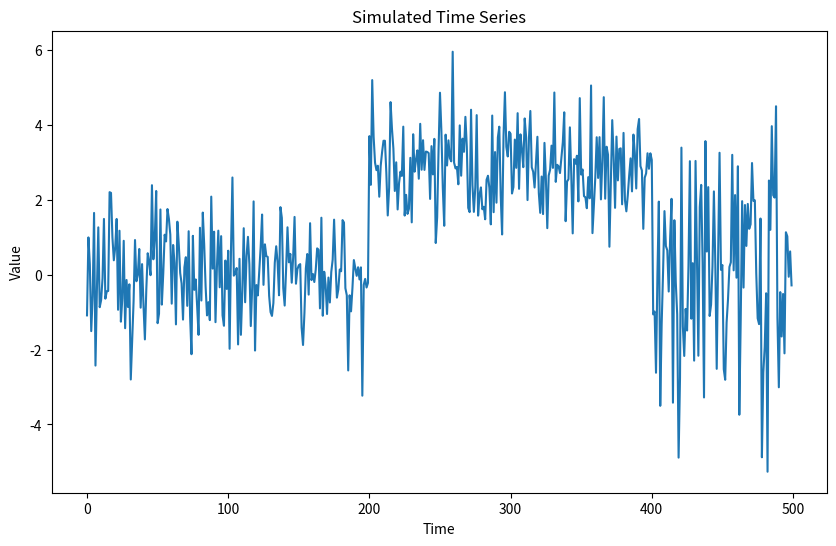
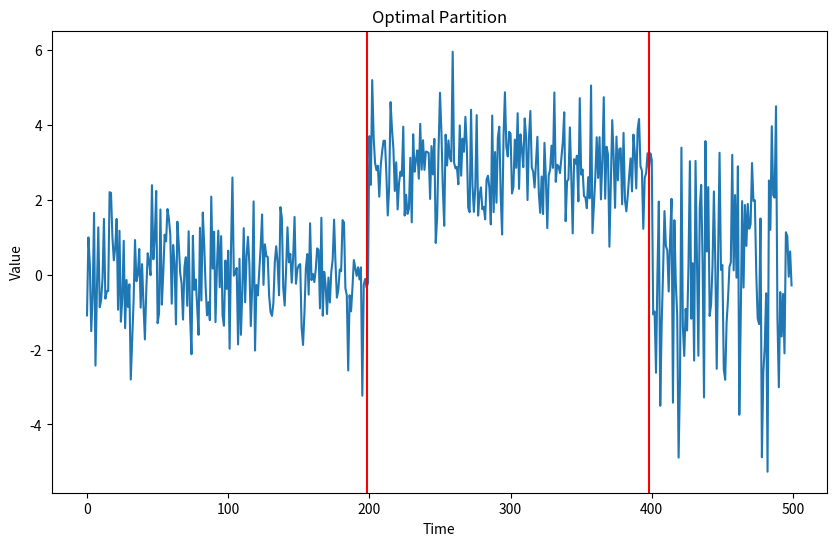
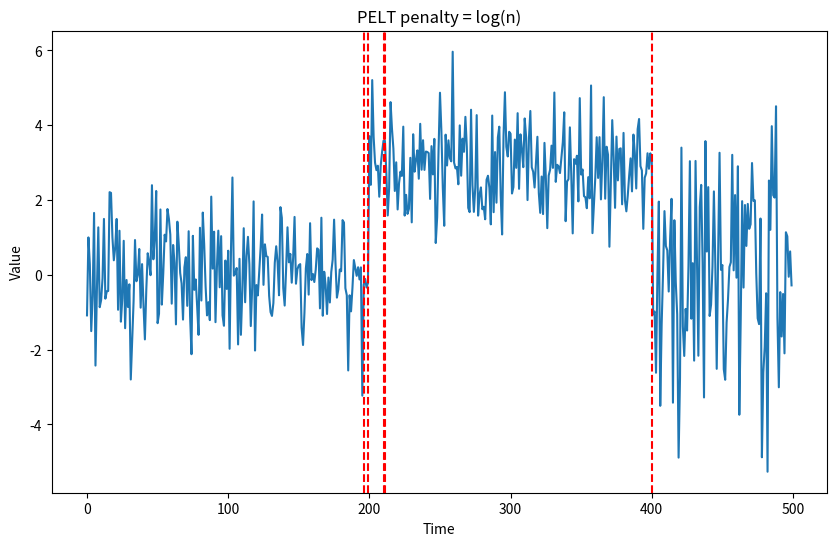
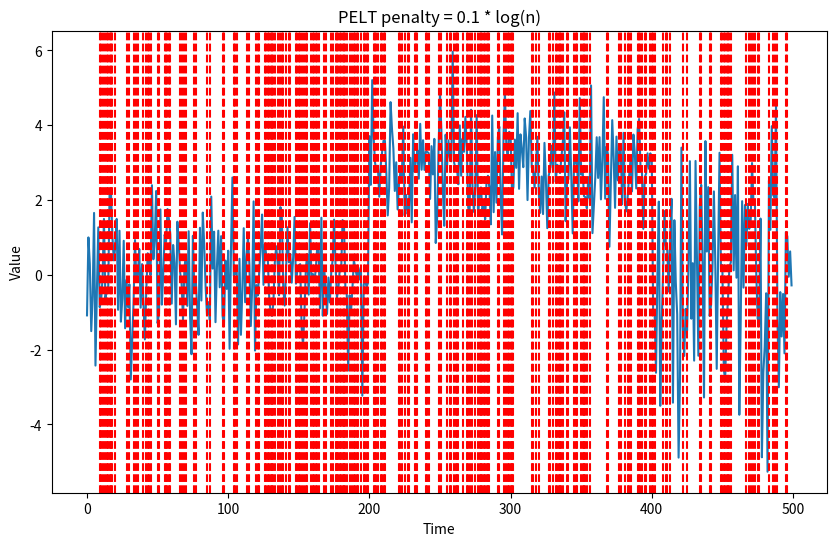
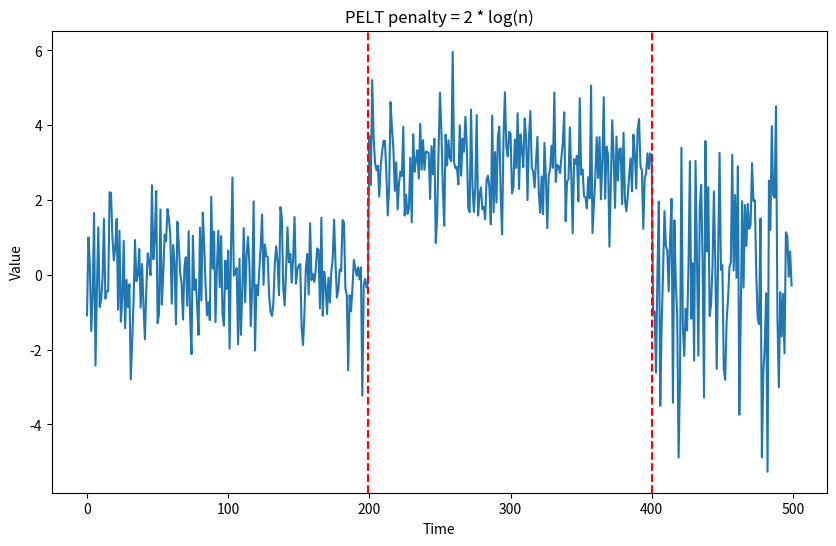

Write the Python code that produced these figures, in order.
import numpy as np
import matplotlib.pyplot as plt

# Simulating time series
np.random.seed(123) # For reproducibility
n = 500
# We use a normal distribution with K* = 2 changes in its params
# mean (1st param) and standard deviation (2nd param) 
ts = np.concatenate(
    [
        np.random.normal(0, 1, 200),
        np.random.normal(3, 1, 200),
        np.random.normal(0, 2, 100)
    ]
)

# plot
plt.figure(figsize=(10, 6))
plt.plot(range(n), ts)
plt.xlabel('Time')
plt.ylabel('Value')
plt.title('Simulated Time Series')
plt.show()

def segment_cost(x):
    n = len(x)
    mu = np.mean(x)
    sigma = np.std(x)
    logL = -n/2 * np.log(2*np.pi) - n/2 * np.log(sigma**2) - 1/(2*sigma**2) * np.sum((x - mu)**2)
    return -logL # We return the negative log-likelihood as we want to minimize the cost

def optimal_partition(signal, seg_cost, K):
    n = len(signal)
    M = np.zeros((K, n, n))

    for u in range(n):
        for v in range(u+1, n):
            M[0][u][v] = seg_cost(signal[u:v+1])
    
    if K > 1:
        for k in range(1, K):
            for u in range(n-k-1):
                for v in range(u+k+1, n):
                    if v-u > k+1:
                        M[k][u][v] = min([M[k-1][u][t] + M[0][t+1][v] for t in range(u+k-1, v)])
    
    L = np.zeros((K+1), dtype=int)
    L[K] = n - 1
    k = K
    while k > 0:
        s = L[k]
        tstar = np.argmin([M[0][t+1][s] + M[k-1][0][t] for t in range(k, s)])
        L[k-1] = tstar
        k -= 1
    return L[:-1]

cp = optimal_partition(ts, segment_cost, 2)
print(cp)
#plot
plt.figure(figsize=(10, 6))
plt.plot(range(n), ts)
for c in cp:
    plt.axvline(c, color='red')
plt.xlabel('Time')
plt.ylabel('Value')
plt.title('Optimal Partition')
plt.show()

# Note: It takes a while :)

def PELT(data, seg_cost, pen, n_min):
    if pen is None:
        pen = np.log(len(data))

    F = np.zeros(len(data), np.float32)
    R = np.array([0], dtype=np.int32)
    CP = np.zeros(len(data), np.int32)
    F[:n_min] = -pen

    for tstar in range(n_min, len(data)):
        cost = np.zeros(R.shape[0], np.float32)
        parr = []                  

        for i, t in enumerate(R):
            cost[i] = F[t] + seg_cost(data[t:tstar+1])
            if abs(t - tstar) >= n_min:     
                parr.append((cost[i] + pen, t))
        if len(parr) > 0:
            F[tstar], CP[tstar] = min(parr)
        else:
            continue

        Rstar = []
        for i, c in enumerate(cost):
            if c <= F[tstar]:
                Rstar.append(R[i])
        Rstar.append(tstar)
        R = np.array(Rstar, dtype=np.int32)

    changepoints = [CP[-1]]
    while changepoints[-1] > 0:
        changepoints.append(CP[changepoints[-1]])
    changepoints = changepoints[::-1]
    return changepoints

pen = np.log(n)  # penalty value
cp = PELT(ts, segment_cost, pen, 1)
print(cp)
#plot
plt.figure(figsize=(10, 6))
plt.plot(range(n), ts)
for i in range(1, len(cp)):
    plt.axvline(x=cp[i], color='red', linestyle='--')
plt.xlabel('Time')
plt.ylabel('Value')
plt.title('PELT penalty = log(n)')
plt.show()

pen2 = 0.1 * np.log(n)  # low penalty value
cp = PELT(ts, segment_cost, pen2, 1)
print(cp)
#plot
plt.figure(figsize=(10, 6))
plt.plot(range(n), ts)
for i in range(1, len(cp)):
    plt.axvline(x=cp[i], color='red', linestyle='--')
plt.xlabel('Time')
plt.ylabel('Value')
plt.title('PELT penalty = 0.1 * log(n)')
plt.show()

pen3 = 2 * np.log(n)  # high penalty value
cp = PELT(ts, segment_cost, pen3, 1)
print(cp)
#plot
plt.figure(figsize=(10, 6))
plt.plot(range(n), ts)
for i in range(1, len(cp)):
    plt.axvline(x=cp[i], color='red', linestyle='--')
plt.xlabel('Time')
plt.ylabel('Value')
plt.title('PELT penalty = 2 * log(n)')
plt.show()